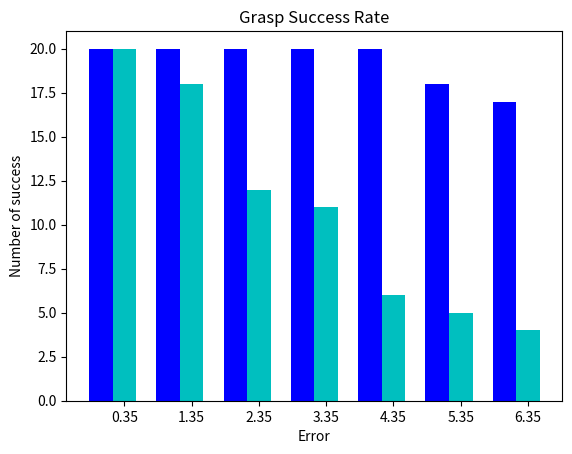

This figure's Python source: (Note: this script raises an exception after producing the figure.)
#!/usr/bin/env python
# a bar plot with errorbars
import numpy as np
import matplotlib.pyplot as plt

N = 7
menMeans = (20, 20, 20, 20, 20, 18, 17)
menStd = (1, 1, 1, 1, 1,1)

ind = np.arange(N)  # the x locations for the groups
width = 0.35       # the width of the bars

fig, ax = plt.subplots()
rects1 = ax.bar(ind, menMeans, width, color='b')

womenMeans = (20, 18, 12, 11, 6, 5, 4)
womenStd = (1, 1, 1, 1, 1,1)
rects2 = ax.bar(ind + width, womenMeans, width, color='c')

# add some text for labels, title and axes ticks
ax.set_ylabel('Number of success')
ax.set_xlabel('Error')
ax.set_title('Grasp Success Rate')
ax.set_xticks(ind + width)
ax.set_xticklabels(('0.01', '0.02', '0.03', '0.04', '0.05', '0.06'))

ax.legend((rects1[0], rects2[0]), ('Controller', 'No Controller'))


def autolabel(rects):
    # attach some text labels
    for rect in rects:
        height = rect.get_height()
        ax.text(rect.get_x() + rect.get_width()/2., 1.05*height,
                '%d' % int(height),
                ha='center', va='bottom')

autolabel(rects1)
autolabel(rects2)
plt.show()
